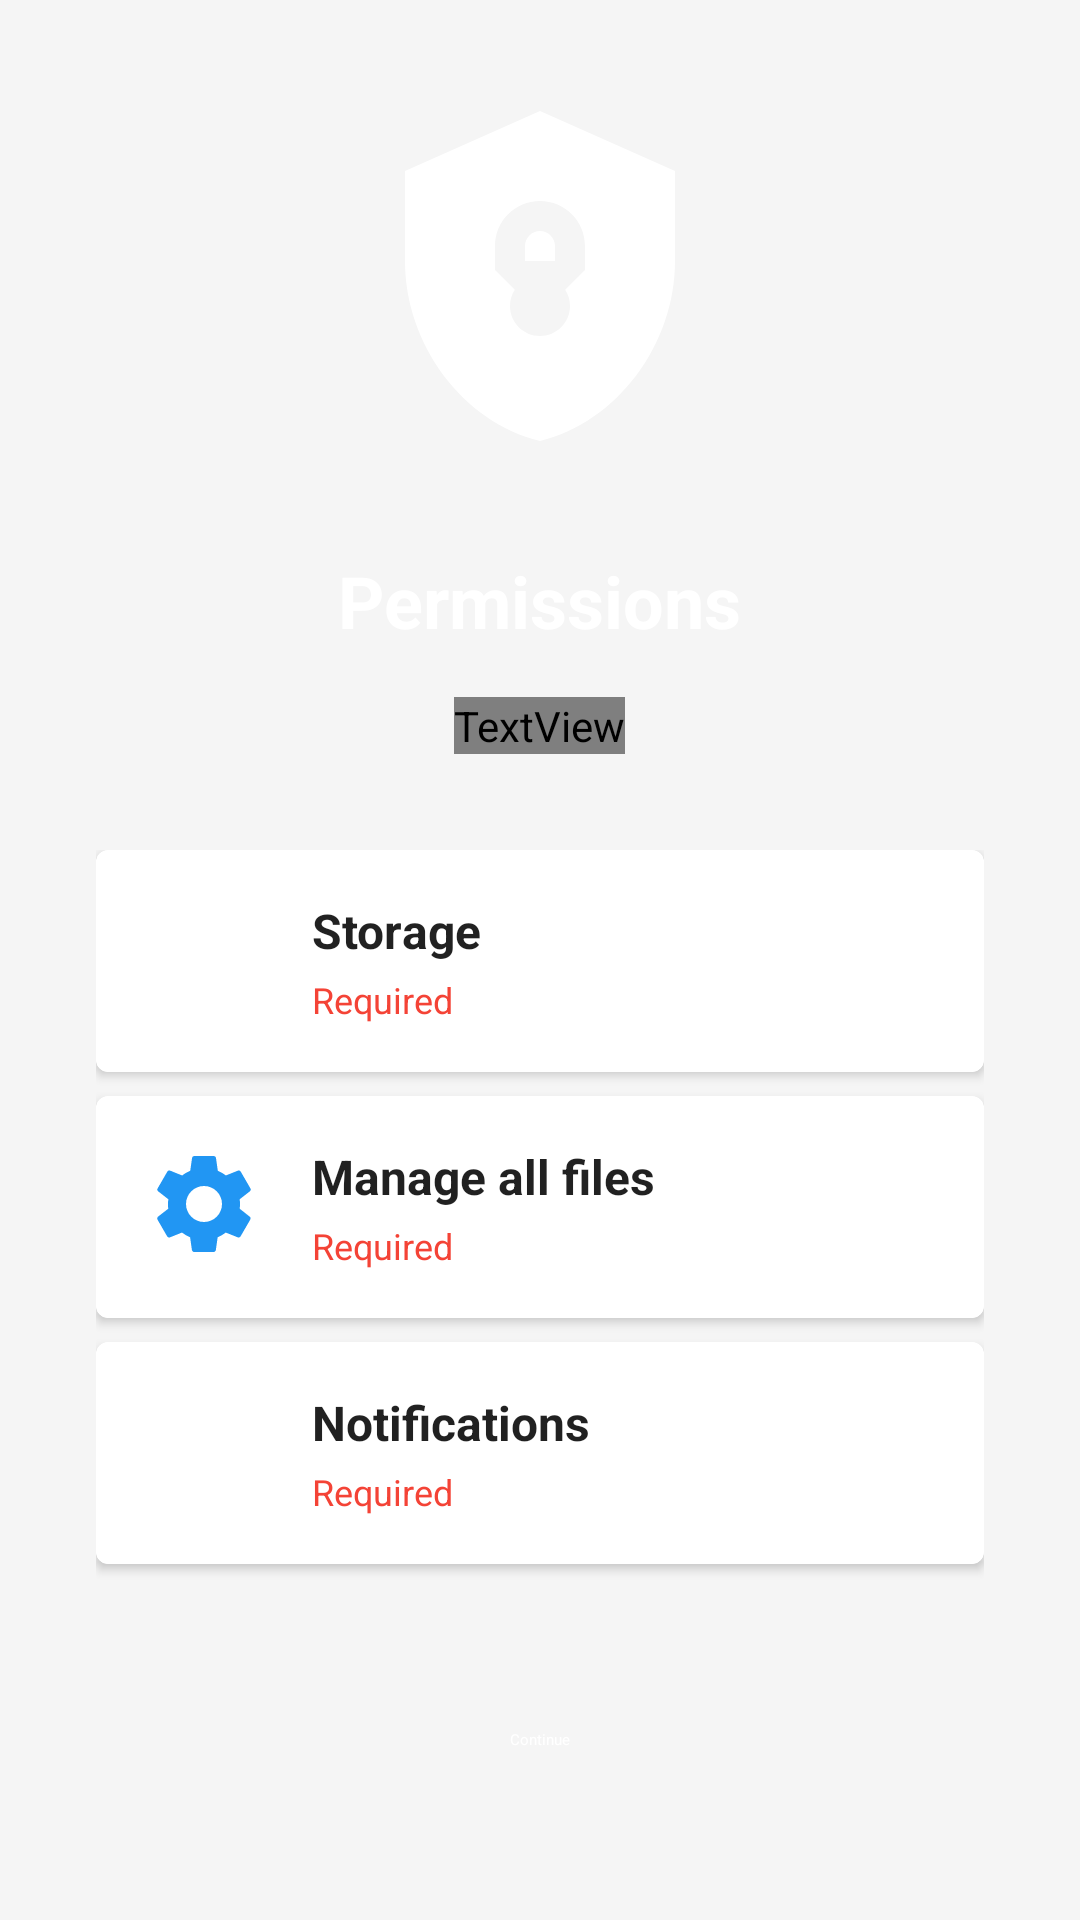

The Android layout XML behind this screen, and the referenced resources:
<!-- AndroidManifest.xml: application theme Theme.ExoryFileManager -->
<!-- res/layout/fragment_intro_permission.xml -->
<?xml version="1.0" encoding="utf-8"?>
<LinearLayout xmlns:android="http://schemas.android.com/apk/res/android"
    xmlns:app="http://schemas.android.com/apk/res-auto"
    android:layout_width="match_parent"
    android:layout_height="match_parent"
    android:gravity="center_horizontal"
    android:orientation="vertical"
    android:padding="32dp">

    <ImageView
        android:id="@+id/ivIcon"
        android:layout_width="120dp"
        android:layout_height="120dp"
        android:src="@drawable/ic_shield_lock_vector"
        app:tint="?attr/colorOnPrimary" />

    <TextView
        android:id="@+id/tvTitle"
        android:layout_width="wrap_content"
        android:layout_height="wrap_content"
        android:layout_marginTop="32dp"
        android:gravity="center"
        android:text="@string/intro_permission_title"
        android:textColor="?attr/colorOnPrimary"
        android:textSize="24sp"
        android:textStyle="bold" />

    <TextView
        android:id="@+id/tvDescription"
        android:layout_width="wrap_content"
        android:layout_height="wrap_content"
        android:layout_marginTop="16dp"
        android:gravity="center"
        android:text="@string/intro_permission_description"
        android:textColor="?attr/colorOnPrimarySecondary"
        android:textSize="16sp" />

    <ScrollView
        android:layout_width="match_parent"
        android:layout_height="0dp"
        android:layout_marginTop="32dp"
        android:layout_weight="1">

        <LinearLayout
            android:layout_width="match_parent"
            android:layout_height="wrap_content"
            android:orientation="vertical">

            <com.google.android.material.card.MaterialCardView
                android:layout_width="match_parent"
                android:layout_height="wrap_content"
                android:layout_marginBottom="8dp"
                app:cardElevation="2dp"
                app:strokeColor="?attr/dividerColor"
                app:strokeWidth="1dp">

                <LinearLayout
                    android:layout_width="match_parent"
                    android:layout_height="wrap_content"
                    android:orientation="horizontal"
                    android:padding="16dp">

                    <ImageView
                        android:id="@+id/ivStorage"
                        android:layout_width="40dp"
                        android:layout_height="40dp"
                        android:src="@drawable/ic_storage_vector"
                        app:tint="?attr/colorPrimary" />

                    <LinearLayout
                        android:layout_width="0dp"
                        android:layout_height="wrap_content"
                        android:layout_weight="1"
                        android:layout_marginStart="16dp"
                        android:orientation="vertical">

                        <TextView
                            android:layout_width="match_parent"
                            android:layout_height="wrap_content"
                            android:text="@string/permission_storage"
                            android:textColor="?attr/textColorPrimary"
                            android:textSize="16sp"
                            android:textStyle="bold" />

                        <TextView
                            android:id="@+id/tvStorageStatus"
                            android:layout_width="match_parent"
                            android:layout_height="wrap_content"
                            android:layout_marginTop="4dp"
                            android:text="@string/permission_required"
                            android:textColor="@color/error_color"
                            android:textSize="12sp" />

                    </LinearLayout>

                    <Button
                        android:id="@+id/btnGrantStorage"
                        style="@style/Widget.ExoryFileManager.Button.Small"
                        android:layout_width="wrap_content"
                        android:layout_height="32dp"
                        android:text="@string/grant" />

                </LinearLayout>

            </com.google.android.material.card.MaterialCardView>

            <com.google.android.material.card.MaterialCardView
                android:layout_width="match_parent"
                android:layout_height="wrap_content"
                android:layout_marginBottom="8dp"
                app:cardElevation="2dp"
                app:strokeColor="?attr/dividerColor"
                app:strokeWidth="1dp">

                <LinearLayout
                    android:layout_width="match_parent"
                    android:layout_height="wrap_content"
                    android:orientation="horizontal"
                    android:padding="16dp">

                    <ImageView
                        android:id="@+id/ivManageStorage"
                        android:layout_width="40dp"
                        android:layout_height="40dp"
                        android:src="@drawable/ic_settings_vector"
                        app:tint="?attr/colorPrimary" />

                    <LinearLayout
                        android:layout_width="0dp"
                        android:layout_height="wrap_content"
                        android:layout_weight="1"
                        android:layout_marginStart="16dp"
                        android:orientation="vertical">

                        <TextView
                            android:layout_width="match_parent"
                            android:layout_height="wrap_content"
                            android:text="@string/permission_manage_storage"
                            android:textColor="?attr/textColorPrimary"
                            android:textSize="16sp"
                            android:textStyle="bold" />

                        <TextView
                            android:id="@+id/tvManageStorageStatus"
                            android:layout_width="match_parent"
                            android:layout_height="wrap_content"
                            android:layout_marginTop="4dp"
                            android:text="@string/permission_required"
                            android:textColor="@color/error_color"
                            android:textSize="12sp" />

                    </LinearLayout>

                    <Button
                        android:id="@+id/btnGrantManageStorage"
                        style="@style/Widget.ExoryFileManager.Button.Small"
                        android:layout_width="wrap_content"
                        android:layout_height="32dp"
                        android:text="@string/grant" />

                </LinearLayout>

            </com.google.android.material.card.MaterialCardView>

            <com.google.android.material.card.MaterialCardView
                android:layout_width="match_parent"
                android:layout_height="wrap_content"
                android:layout_marginBottom="8dp"
                app:cardElevation="2dp"
                app:strokeColor="?attr/dividerColor"
                app:strokeWidth="1dp">

                <LinearLayout
                    android:layout_width="match_parent"
                    android:layout_height="wrap_content"
                    android:orientation="horizontal"
                    android:padding="16dp">

                    <ImageView
                        android:id="@+id/ivNotification"
                        android:layout_width="40dp"
                        android:layout_height="40dp"
                        android:src="@drawable/ic_notifications_vector"
                        app:tint="?attr/colorPrimary" />

                    <LinearLayout
                        android:layout_width="0dp"
                        android:layout_height="wrap_content"
                        android:layout_weight="1"
                        android:layout_marginStart="16dp"
                        android:orientation="vertical">

                        <TextView
                            android:layout_width="match_parent"
                            android:layout_height="wrap_content"
                            android:text="@string/permission_notification"
                            android:textColor="?attr/textColorPrimary"
                            android:textSize="16sp"
                            android:textStyle="bold" />

                        <TextView
                            android:id="@+id/tvNotificationStatus"
                            android:layout_width="match_parent"
                            android:layout_height="wrap_content"
                            android:layout_marginTop="4dp"
                            android:text="@string/permission_required"
                            android:textColor="@color/error_color"
                            android:textSize="12sp" />

                    </LinearLayout>

                    <Button
                        android:id="@+id/btnGrantNotification"
                        style="@style/Widget.ExoryFileManager.Button.Small"
                        android:layout_width="wrap_content"
                        android:layout_height="32dp"
                        android:text="@string/grant" />

                </LinearLayout>

            </com.google.android.material.card.MaterialCardView>

        </LinearLayout>

    </ScrollView>

    <Button
        android:id="@+id/btnContinue"
        style="@style/Widget.ExoryFileManager.Button"
        android:layout_width="match_parent"
        android:layout_height="56dp"
        android:layout_marginTop="16dp"
        android:text="@string/continue_text"
        android:enabled="false" />

</LinearLayout>
<!-- resources referenced by this layout -->
<resources>
  <color name="error_color">#F44336</color>
  <!-- drawable ic_settings_vector (drawable) -->
  <?xml version="1.0" encoding="utf-8"?>
  <vector xmlns:android="http://schemas.android.com/apk/res/android"
      android:width="24dp"
      android:height="24dp"
      android:viewportWidth="24"
      android:viewportHeight="24"
      android:tint="?attr/colorControlNormal">
  
      <path
          android:fillColor="@android:color/white"
          android:pathData="M19.14,12.94c0.04,-0.3 0.06,-0.61 0.06,-0.94c0,-0.32 -0.02,-0.64 -0.07,-0.94l2.03,-1.58c0.18,-0.14 0.23,-0.41 0.12,-0.61l-1.92,-3.32c-0.12,-0.22 -0.37,-0.29 -0.59,-0.22l-2.39,0.96c-0.5,-0.38 -1.03,-0.7 -1.62,-0.94L14.4,2.81c-0.04,-0.24 -0.24,-0.41 -0.48,-0.41h-3.84c-0.24,0 -0.43,0.17 -0.47,0.41L9.25,5.35c-0.59,0.24 -1.13,0.57 -1.62,0.94l-2.39,-0.96c-0.22,-0.08 -0.47,0 -0.59,0.22L2.73,8.87c-0.12,0.21 -0.07,0.47 0.12,0.61l2.03,1.58c-0.05,0.3 -0.09,0.63 -0.09,0.94s0.02,0.64 0.06,0.94l-2.03,1.58c-0.18,0.14 -0.23,0.41 -0.12,0.61l1.92,3.32c0.12,0.22 0.37,0.29 0.59,0.22l2.39,-0.96c0.5,0.38 1.03,0.7 1.62,0.94l0.36,2.54c0.05,0.24 0.24,0.41 0.48,0.41h3.84c0.24,0 0.44,-0.17 0.47,-0.41l0.36,-2.54c0.59,-0.24 1.13,-0.57 1.62,-0.94l2.39,0.96c0.22,0.08 0.47,0 0.59,-0.22l1.92,-3.32c0.12,-0.22 0.07,-0.47 -0.12,-0.61L19.14,12.94zM12,15.6c-1.98,0 -3.6,-1.62 -3.6,-3.6s1.62,-3.6 3.6,-3.6s3.6,1.62 3.6,3.6S13.98,15.6 12,15.6z" />
  
  </vector>
  <!-- drawable ic_shield_lock_vector (drawable) -->
  <?xml version="1.0" encoding="utf-8"?>
  <vector xmlns:android="http://schemas.android.com/apk/res/android"
      android:width="24dp"
      android:height="24dp"
      android:viewportWidth="24"
      android:viewportHeight="24"
      android:tint="?attr/colorControlNormal">
  
      <path
          android:fillColor="@android:color/white"
          android:pathData="M12,1L3,5v6c0,5.55 3.84,10.74 9,12 5.16,-1.26 9,-6.45 9,-12V5l-9,-4zM12,16c-1.1,0 -2,-0.9 -2,-2 0,-0.4 0.12,-0.78 0.32,-1.08L9,11.6V10c0,-1.66 1.34,-3 3,-3s3,1.34 3,3v1.6l-1.32,1.32c0.2,0.31 0.32,0.68 0.32,1.08 0,1.1 -0.9,2 -2,2zM13,10c0,-0.55 -0.45,-1 -1,-1s-1,0.45 -1,1v1h2v-1z" />
  
  </vector>
  <string name="continue_text">Continue</string>
  <string name="grant">Grant</string>
  <string name="intro_permission_description">Exory File Manager needs some permissions to work properly</string>
  <string name="intro_permission_title">Permissions</string>
  <string name="permission_manage_storage">Manage all files</string>
  <string name="permission_notification">Notifications</string>
  <string name="permission_required">Required</string>
  <string name="permission_storage">Storage</string>
  <style name="Widget.ExoryFileManager.Button" parent="Widget.Material3.Button">
          <item name="android:textColor">?attr/colorOnPrimary</item>
          <item name="backgroundTint">?attr/colorPrimary</item>
          <item name="cornerRadius">@dimen/radius_small</item>
          <item name="android:insetTop">0dp</item>
          <item name="android:insetBottom">0dp</item>
      </style>
  <style name="Widget.ExoryFileManager.Button.Small" parent="Widget.ExoryFileManager.Button">
          <item name="android:minHeight">32dp</item>
          <item name="android:textSize">12sp</item>
          <item name="android:paddingHorizontal">12dp</item>
      </style>
  <dimen name="radius_small">4dp</dimen>
  <color name="color_primary">#2196F3</color>
  <color name="color_primary_dark">#1976D2</color>
  <color name="white">#FFFFFF</color>
  <color name="color_accent">#FF4081</color>
  <color name="surface">#FFFFFF</color>
  <color name="text_primary">#DE000000</color>
  <color name="background">#F5F5F5</color>
  <color name="error">#F44336</color>
  <color name="text_secondary">#8A000000</color>
  <color name="text_disabled">#61000000</color>
  <color name="divider">#1F000000</color>
  <color name="border">#1F000000</color>
  <color name="icon_tint">#8A000000</color>
  <color name="icon_tint_dark">#8AFFFFFF</color>
</resources>
